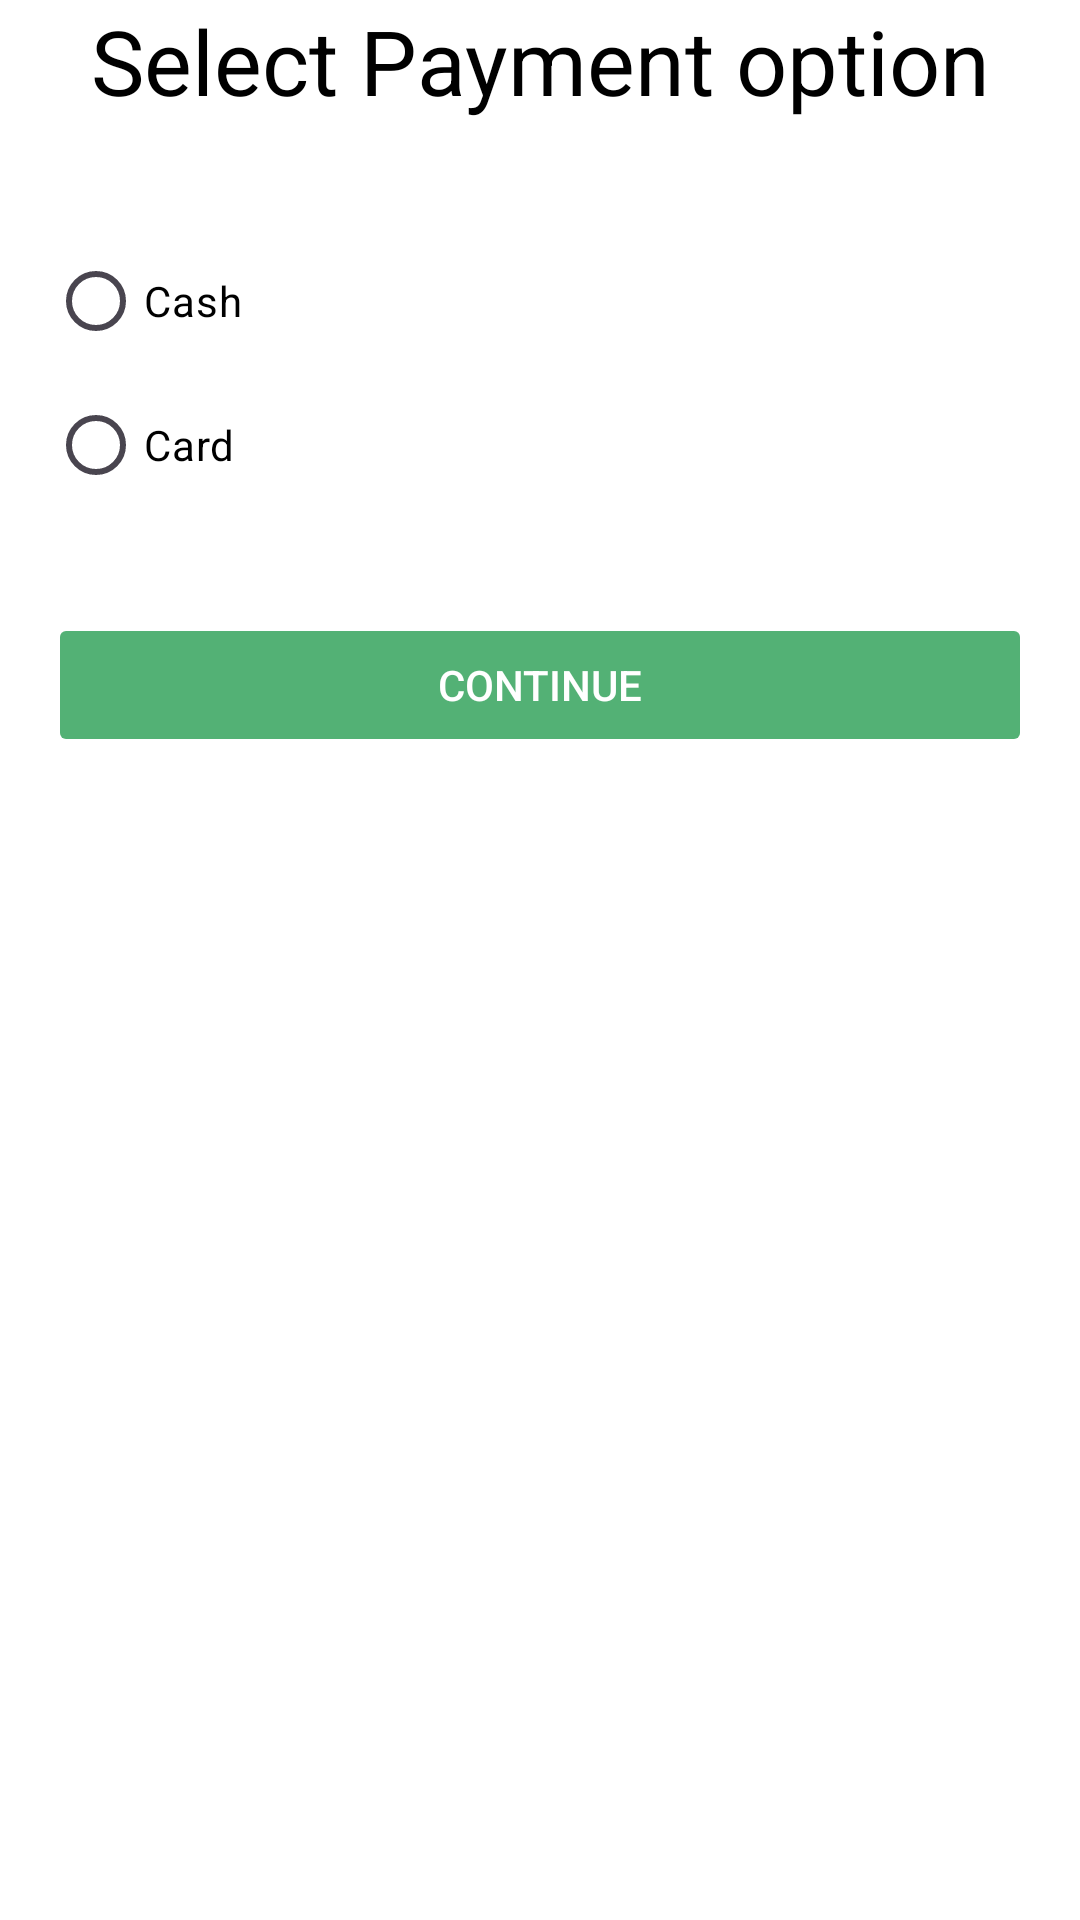

Reconstruct the res/layout file that produces this screen, plus the resources it refers to.
<!-- AndroidManifest.xml: application theme Theme.Madgroceryproject -->
<!-- res/layout/activity_payment_method_screen.xml -->
<?xml version="1.0" encoding="utf-8"?>
<LinearLayout xmlns:android="http://schemas.android.com/apk/res/android"
    xmlns:app="http://schemas.android.com/apk/res-auto"
    xmlns:tools="http://schemas.android.com/tools"
    android:layout_width="match_parent"
    android:layout_height="match_parent"
    android:orientation="vertical"
    android:background="@color/white"
    tools:context=".PaymentMethodScreen">
    <TextView
        android:layout_width="match_parent"
        android:layout_height="wrap_content"
        android:textColor="@color/black"
        android:textSize="30sp"
        android:gravity="center"
        android:text="Select Payment option"/>
    <RadioGroup
        android:id="@+id/paymentOptionsGroup"
        android:layout_width="match_parent"
        android:layout_height="wrap_content"
        android:layout_marginTop="20sp"
        android:orientation="vertical"
        android:padding="16dp">

        <RadioButton
            android:id="@+id/radioCash"
            android:layout_width="wrap_content"
            android:layout_height="wrap_content"
            android:textColor="@color/black"
            android:text="Cash" />

        <RadioButton
            android:id="@+id/radioCard"
            android:layout_width="wrap_content"
            android:textColor="@color/black"
            android:layout_height="wrap_content"
            android:text="Card" />

    </RadioGroup>

    <Button
        android:id="@+id/btnContinue"
        android:layout_width="match_parent"
        android:layout_height="wrap_content"
        android:layout_margin="16dp"
        android:text="Continue"
        android:textColor="@color/white"
        android:backgroundTint="@color/light_green"
        android:onClick="onContinueButtonClick"
        android:enabled="false" />

</LinearLayout>
<!-- resources referenced by this layout -->
<resources>
  <color name="black">#FF000000</color>
  <color name="light_green">#53B175</color>
  <color name="white">#FFFFFFFF</color>
  <style name="Theme.Madgroceryproject" parent="Base.Theme.Madgroceryproject" />
  <style name="Base.Theme.Madgroceryproject" parent="Theme.Material3.DayNight.NoActionBar">
          
          
      </style>
</resources>
